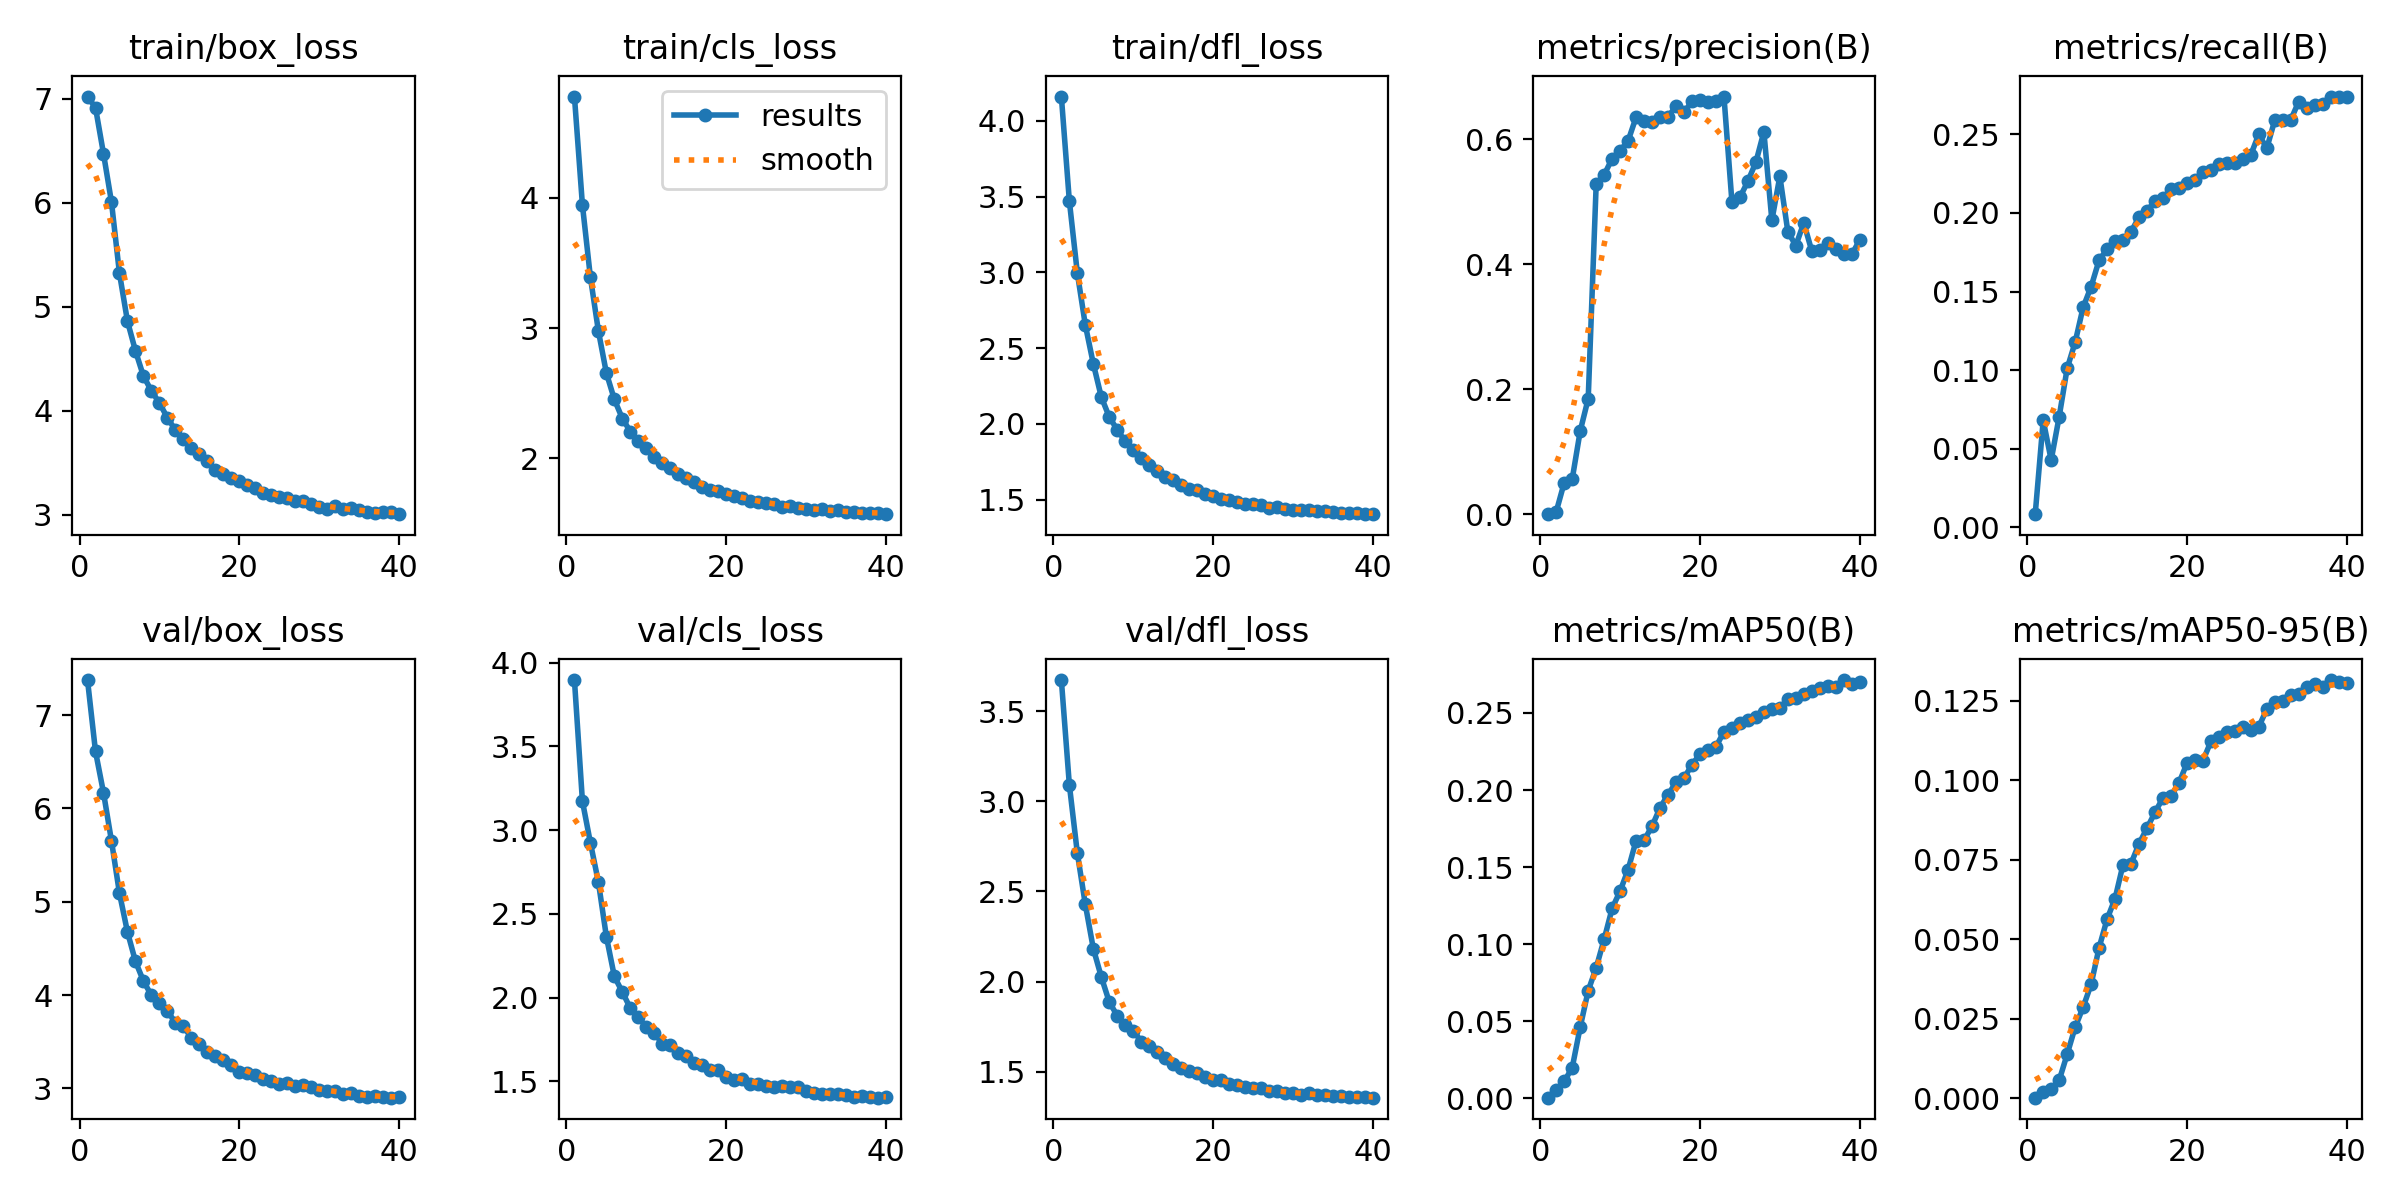

Data behind this chart, as committed beside it:
epoch, train/box_loss, train/cls_loss, train/dfl_loss, metrics/precision(B), metrics/recall(B), metrics/mAP50(B), metrics/mAP50-95(B), val/box_loss, val/cls_loss, val/dfl_loss, lr/pg0, lr/pg1, lr/pg2, _timestamp, _runtime
1, 7.024, 4.779, 4.161, 0.00043, 0.00837, 0.00035, 0.00012, 7.376, 3.895, 3.673, 0.06712, 0.0001553, 0.0001553, 1.7162e+09, 3716
2, 6.917, 3.946, 3.472, 0.00469, 0.0681, 0.00504, 0.00198, 6.611, 3.172, 3.092, 0.03393, 0.0003043, 0.0003043, 1.7162e+09, 3743
3, 6.475, 3.39, 2.996, 0.05093, 0.0428, 0.01091, 0.00288, 6.17, 2.924, 2.713, 0.0007405, 0.0004455, 0.0004455, 1.7162e+09, 3770
4, 6.01, 2.978, 2.653, 0.05683, 0.07038, 0.01988, 0.00557, 5.652, 2.69, 2.428, 0.0004352, 0.0004352, 0.0004352, 1.7162e+09, 3799
5, 5.324, 2.655, 2.398, 0.1335, 0.1011, 0.04623, 0.01377, 5.092, 2.364, 2.183, 0.0004352, 0.0004352, 0.0004352, 1.7162e+09, 3827
6, 4.865, 2.452, 2.178, 0.185, 0.1177, 0.06978, 0.02226, 4.677, 2.126, 2.026, 0.0004235, 0.0004235, 0.0004235, 1.7162e+09, 3855
7, 4.579, 2.305, 2.046, 0.5284, 0.14, 0.08468, 0.02857, 4.362, 2.033, 1.886, 0.0004119, 0.0004119, 0.0004119, 1.7162e+09, 3884
8, 4.336, 2.205, 1.962, 0.543, 0.1531, 0.1033, 0.03577, 4.151, 1.936, 1.81, 0.0004003, 0.0004003, 0.0004003, 1.7162e+09, 3912
9, 4.194, 2.13, 1.885, 0.5687, 0.1699, 0.1233, 0.04729, 3.997, 1.881, 1.756, 0.0003886, 0.0003886, 0.0003886, 1.7162e+09, 3940
10, 4.077, 2.078, 1.827, 0.5813, 0.1768, 0.1345, 0.05625, 3.917, 1.825, 1.728, 0.000377, 0.000377, 0.000377, 1.7162e+09, 3969
11, 3.935, 2.014, 1.775, 0.5973, 0.1822, 0.1484, 0.06274, 3.829, 1.788, 1.667, 0.0003654, 0.0003654, 0.0003654, 1.7162e+09, 3997
12, 3.816, 1.963, 1.726, 0.6351, 0.183, 0.1672, 0.07343, 3.706, 1.725, 1.643, 0.0003537, 0.0003537, 0.0003537, 1.7162e+09, 4025
13, 3.733, 1.922, 1.687, 0.6282, 0.188, 0.1674, 0.07376, 3.667, 1.717, 1.611, 0.0003421, 0.0003421, 0.0003421, 1.7162e+09, 4053
14, 3.643, 1.877, 1.649, 0.6273, 0.1973, 0.1766, 0.07996, 3.543, 1.668, 1.578, 0.0003305, 0.0003305, 0.0003305, 1.7162e+09, 4082
15, 3.583, 1.849, 1.627, 0.6358, 0.201, 0.1885, 0.08489, 3.472, 1.651, 1.54, 0.0003188, 0.0003188, 0.0003188, 1.7162e+09, 4110
16, 3.515, 1.815, 1.599, 0.635, 0.2079, 0.1971, 0.08984, 3.389, 1.609, 1.522, 0.0003072, 0.0003072, 0.0003072, 1.7162e+09, 4138
17, 3.437, 1.782, 1.57, 0.6531, 0.2095, 0.205, 0.09443, 3.348, 1.595, 1.504, 0.0002956, 0.0002956, 0.0002956, 1.7162e+09, 4167
18, 3.398, 1.759, 1.561, 0.6424, 0.215, 0.2079, 0.09493, 3.301, 1.565, 1.492, 0.0002839, 0.0002839, 0.0002839, 1.7162e+09, 4195
19, 3.355, 1.745, 1.538, 0.6606, 0.216, 0.2163, 0.09909, 3.252, 1.57, 1.47, 0.0002723, 0.0002723, 0.0002723, 1.7162e+09, 4223
20, 3.328, 1.728, 1.521, 0.6628, 0.2192, 0.2235, 0.1053, 3.176, 1.524, 1.454, 0.0002607, 0.0002607, 0.0002607, 1.7162e+09, 4252
21, 3.29, 1.709, 1.506, 0.6593, 0.2208, 0.2261, 0.1062, 3.161, 1.51, 1.452, 0.000249, 0.000249, 0.000249, 1.7162e+09, 4280
22, 3.259, 1.692, 1.498, 0.6611, 0.2263, 0.228, 0.106, 3.143, 1.513, 1.43, 0.0002374, 0.0002374, 0.0002374, 1.7162e+09, 4309
23, 3.211, 1.672, 1.483, 0.6679, 0.2271, 0.2379, 0.1122, 3.1, 1.485, 1.424, 0.0002258, 0.0002258, 0.0002258, 1.7162e+09, 4337
24, 3.197, 1.667, 1.471, 0.4992, 0.2313, 0.2402, 0.1137, 3.076, 1.482, 1.416, 0.0002141, 0.0002141, 0.0002141, 1.7162e+09, 4365
25, 3.177, 1.658, 1.474, 0.5069, 0.2317, 0.2436, 0.115, 3.049, 1.471, 1.407, 0.0002025, 0.0002025, 0.0002025, 1.7162e+09, 4393
26, 3.161, 1.648, 1.463, 0.5326, 0.2315, 0.2454, 0.1155, 3.056, 1.466, 1.41, 0.0001909, 0.0001909, 0.0001909, 1.7162e+09, 4422
27, 3.13, 1.629, 1.448, 0.5631, 0.2344, 0.2472, 0.1167, 3.027, 1.472, 1.392, 0.0001792, 0.0001792, 0.0001792, 1.7162e+09, 4450
28, 3.131, 1.634, 1.45, 0.6116, 0.2369, 0.2503, 0.1158, 3.038, 1.469, 1.39, 0.0001676, 0.0001676, 0.0001676, 1.7162e+09, 4479
29, 3.104, 1.619, 1.436, 0.47, 0.2501, 0.2525, 0.1167, 3.016, 1.465, 1.383, 0.0001559, 0.0001559, 0.0001559, 1.7162e+09, 4507
30, 3.072, 1.612, 1.432, 0.5405, 0.241, 0.253, 0.1223, 2.98, 1.444, 1.383, 0.0001443, 0.0001443, 0.0001443, 1.7162e+09, 4535
31, 3.06, 1.601, 1.43, 0.452, 0.259, 0.2594, 0.1246, 2.97, 1.432, 1.372, 0.0001327, 0.0001327, 0.0001327, 1.7162e+09, 4566
32, 3.087, 1.608, 1.43, 0.4297, 0.2589, 0.2594, 0.1249, 2.974, 1.427, 1.381, 0.000121, 0.000121, 0.000121, 1.7162e+09, 4595
33, 3.059, 1.598, 1.426, 0.4662, 0.2591, 0.2626, 0.1268, 2.944, 1.422, 1.37, 0.0001094, 0.0001094, 0.0001094, 1.7162e+09, 4623
34, 3.063, 1.602, 1.426, 0.4208, 0.2708, 0.2642, 0.1271, 2.945, 1.422, 1.372, 9.7773e-05, 9.7773e-05, 9.7773e-05, 1.7162e+09, 4652
35, 3.044, 1.587, 1.421, 0.4226, 0.2665, 0.266, 0.1292, 2.923, 1.417, 1.366, 8.6139e-05, 8.6139e-05, 8.6139e-05, 1.7162e+09, 4680
36, 3.024, 1.583, 1.413, 0.4335, 0.2689, 0.2672, 0.1301, 2.912, 1.407, 1.362, 7.4505e-05, 7.4505e-05, 7.4505e-05, 1.7162e+09, 4709
37, 3.02, 1.577, 1.415, 0.4235, 0.2695, 0.267, 0.1291, 2.917, 1.412, 1.359, 6.2871e-05, 6.2871e-05, 6.2871e-05, 1.7162e+09, 4737
38, 3.025, 1.583, 1.41, 0.4168, 0.2736, 0.2714, 0.1315, 2.904, 1.404, 1.358, 5.1237e-05, 5.1237e-05, 5.1237e-05, 1.7162e+09, 4765
39, 3.024, 1.578, 1.408, 0.4155, 0.274, 0.2688, 0.1308, 2.901, 1.402, 1.359, 3.9603e-05, 3.9603e-05, 3.9603e-05, 1.7162e+09, 4794
40, 3.007, 1.57, 1.405, 0.4386, 0.2736, 0.2704, 0.1306, 2.904, 1.406, 1.355, 2.7969e-05, 2.7969e-05, 2.7969e-05, 1.7162e+09, 4822
